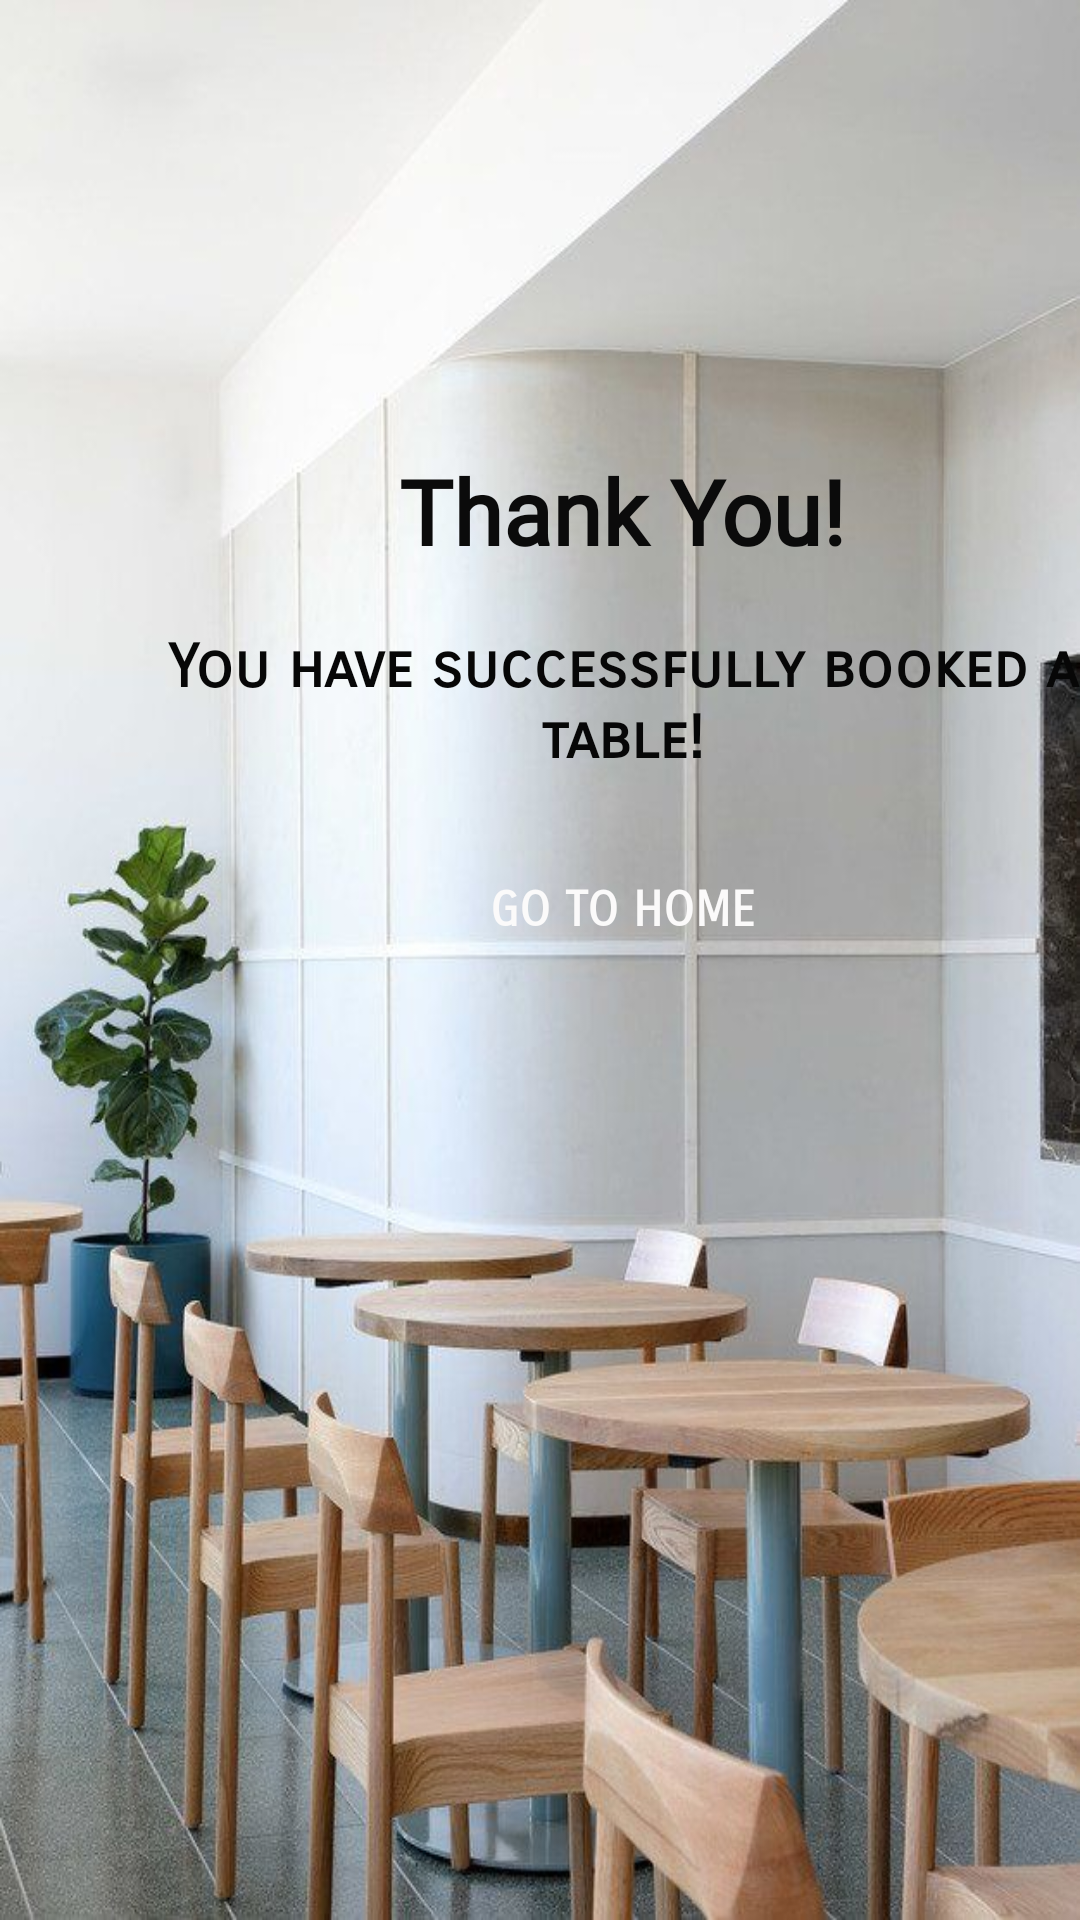

Android layout source for this screen:
<!-- AndroidManifest.xml: application theme Theme.AKFood1 -->
<!-- res/layout/activity_success_reserv.xml -->
<?xml version="1.0" encoding="utf-8"?>
<android.support.constraint.ConstraintLayout xmlns:android="http://schemas.android.com/apk/res/android"
    xmlns:app="http://schemas.android.com/apk/res-auto"
    xmlns:tools="http://schemas.android.com/tools"
    android:layout_width="match_parent"
    android:layout_height="match_parent"
    tools:context=".SuccessReserv">

    <LinearLayout
        android:layout_width="match_parent"
        android:layout_height="match_parent"
        android:orientation="vertical"
        app:layout_constraintStart_toStartOf="parent"
        app:layout_constraintTop_toTopOf="parent"
        android:background="@drawable/table">

        <TextView
            android:id="@+id/textView26"
            android:layout_width="315dp"
            android:layout_height="wrap_content"
            android:layout_marginStart="50dp"
            android:layout_marginTop="150dp"
            android:fontFamily="@font/euphoria_script"
            android:text="Thank You!"
            android:textAlignment="center"
            android:textColor="#0B0B0B"
            android:textSize="30sp"
            android:textStyle="bold" />

        <TextView
            android:id="@+id/textView28"
            android:layout_width="315dp"
            android:layout_height="wrap_content"
            android:layout_marginStart="50dp"
            android:layout_marginTop="20dp"
            android:fontFamily="sans-serif-smallcaps"
            android:text="You have successfully booked a table!"
            android:textAlignment="center"
            android:textColor="#070707"
            android:textSize="20sp"
            android:textStyle="bold" />

        <Button
            android:id="@+id/goToHome"
            android:layout_width="315dp"
            android:layout_height="50dp"
            android:layout_marginStart="50dp"
            android:layout_marginTop="20dp"
            android:background="@drawable/my_button"
            android:fontFamily="sans-serif-smallcaps"
            android:text="GO TO HOME"
            android:textColor="#FBFAFA"
            android:textSize="16sp"
            android:textStyle="bold" />


    </LinearLayout>

</android.support.constraint.ConstraintLayout>
<!-- resources referenced by this layout -->
<resources>
  <!-- drawable table: jpg bitmap (drawable, 75918 bytes) -->
  <style name="Theme.AKFood1" parent="Theme.AppCompat.Light.DarkActionBar">
          
          <item name="colorPrimary">@color/purple_500</item>
          <item name="colorPrimaryDark">@color/purple_700</item>
          <item name="colorAccent">@color/teal_200</item>
          
      </style>
  <!-- not gathered from this repository: default colours our renderer supplied (Android Studio template values) -->
  <color name="purple_500">#FF6200EE</color>
  <color name="purple_700">#FF3700B3</color>
  <color name="teal_200">#FF03DAC5</color>
</resources>
